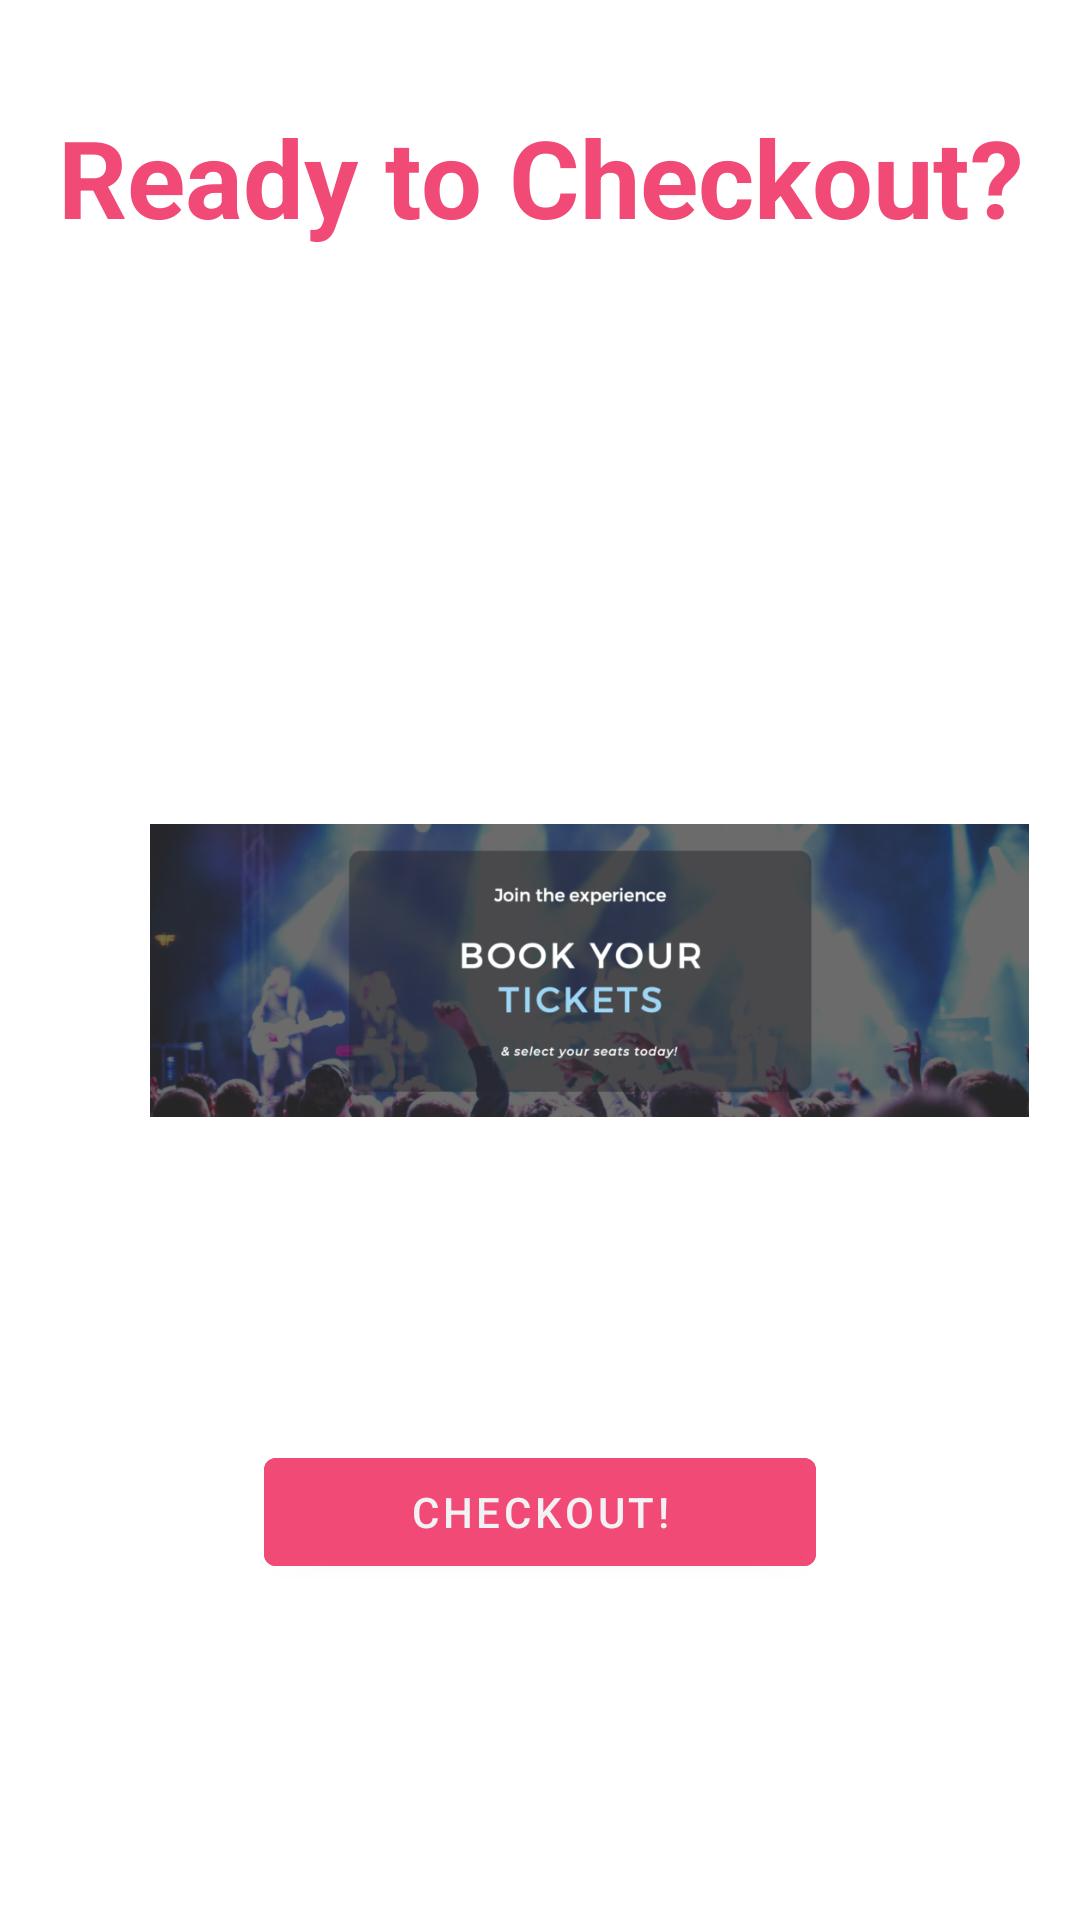

Android layout source for this screen:
<!-- AndroidManifest.xml: activity theme Theme.QueueUp.NoActionBar -->
<!-- res/layout/fragment_ticket_purchase.xml -->
<?xml version="1.0" encoding="utf-8"?>
<FrameLayout xmlns:android="http://schemas.android.com/apk/res/android"
    xmlns:tools="http://schemas.android.com/tools"
    android:layout_width="match_parent"
    android:layout_height="match_parent"
    tools:context=".TicketPurchaseFragment">
    
    <TableRow
        android:id="@+id/tableRow1"
        android:layout_width="fill_parent"
        android:layout_height="wrap_content"
        android:layout_marginTop="480dp"
        android:gravity="center">



    </TableRow>
    <TableRow
        android:id="@+id/tableRow2"
        android:layout_width="fill_parent"
        android:layout_height="wrap_content"
        android:layout_marginTop="480dp"
        android:gravity="center">


         <Button
            android:id="@+id/add"
            android:layout_width="184dp"
            android:layout_height="wrap_content"
            android:text="@string/add_to_cart"
             android:backgroundTint="@color/pink"/>

    </TableRow>


    <ImageView
        android:id="@+id/concert"
        android:layout_width="293dp"
        android:layout_height="347dp"
        android:layout_marginLeft="50dp"
        android:layout_marginTop="150dp"
        android:src="@drawable/buytickets"
        android:visibility="visible" />

    <TextView
        android:id="@+id/textView"
        android:layout_width="match_parent"
        android:layout_height="118dp"
        android:background="?android:attr/detailsElementBackground"
        android:gravity="center_horizontal|center_vertical"
        android:text="Ready to Checkout?"
        android:textColor="@color/pink"
        android:textSize="36sp"
        android:textStyle="bold"></TextView>

    <TextView
        android:id="@+id/textView1"
        android:layout_width="match_parent"
        android:layout_height="140dp"
        android:layout_marginTop="120dp"
        android:background="?android:attr/detailsElementBackground"
        android:gravity="center_horizontal|center_vertical"
        android:textColor="@color/pink"
        android:textSize="36sp"
        android:textStyle="bold"></TextView>

</FrameLayout>
<!-- resources referenced by this layout -->
<resources>
  <color name="pink">#f24a76</color>
  <!-- drawable buytickets: png bitmap (drawable, 280193 bytes) -->
  <string name="add_to_cart">Checkout!</string>
  <style name="Theme.QueueUp.NoActionBar">
          <item name="windowActionBar">false</item>
          <item name="windowNoTitle">true</item>
      </style>
</resources>
